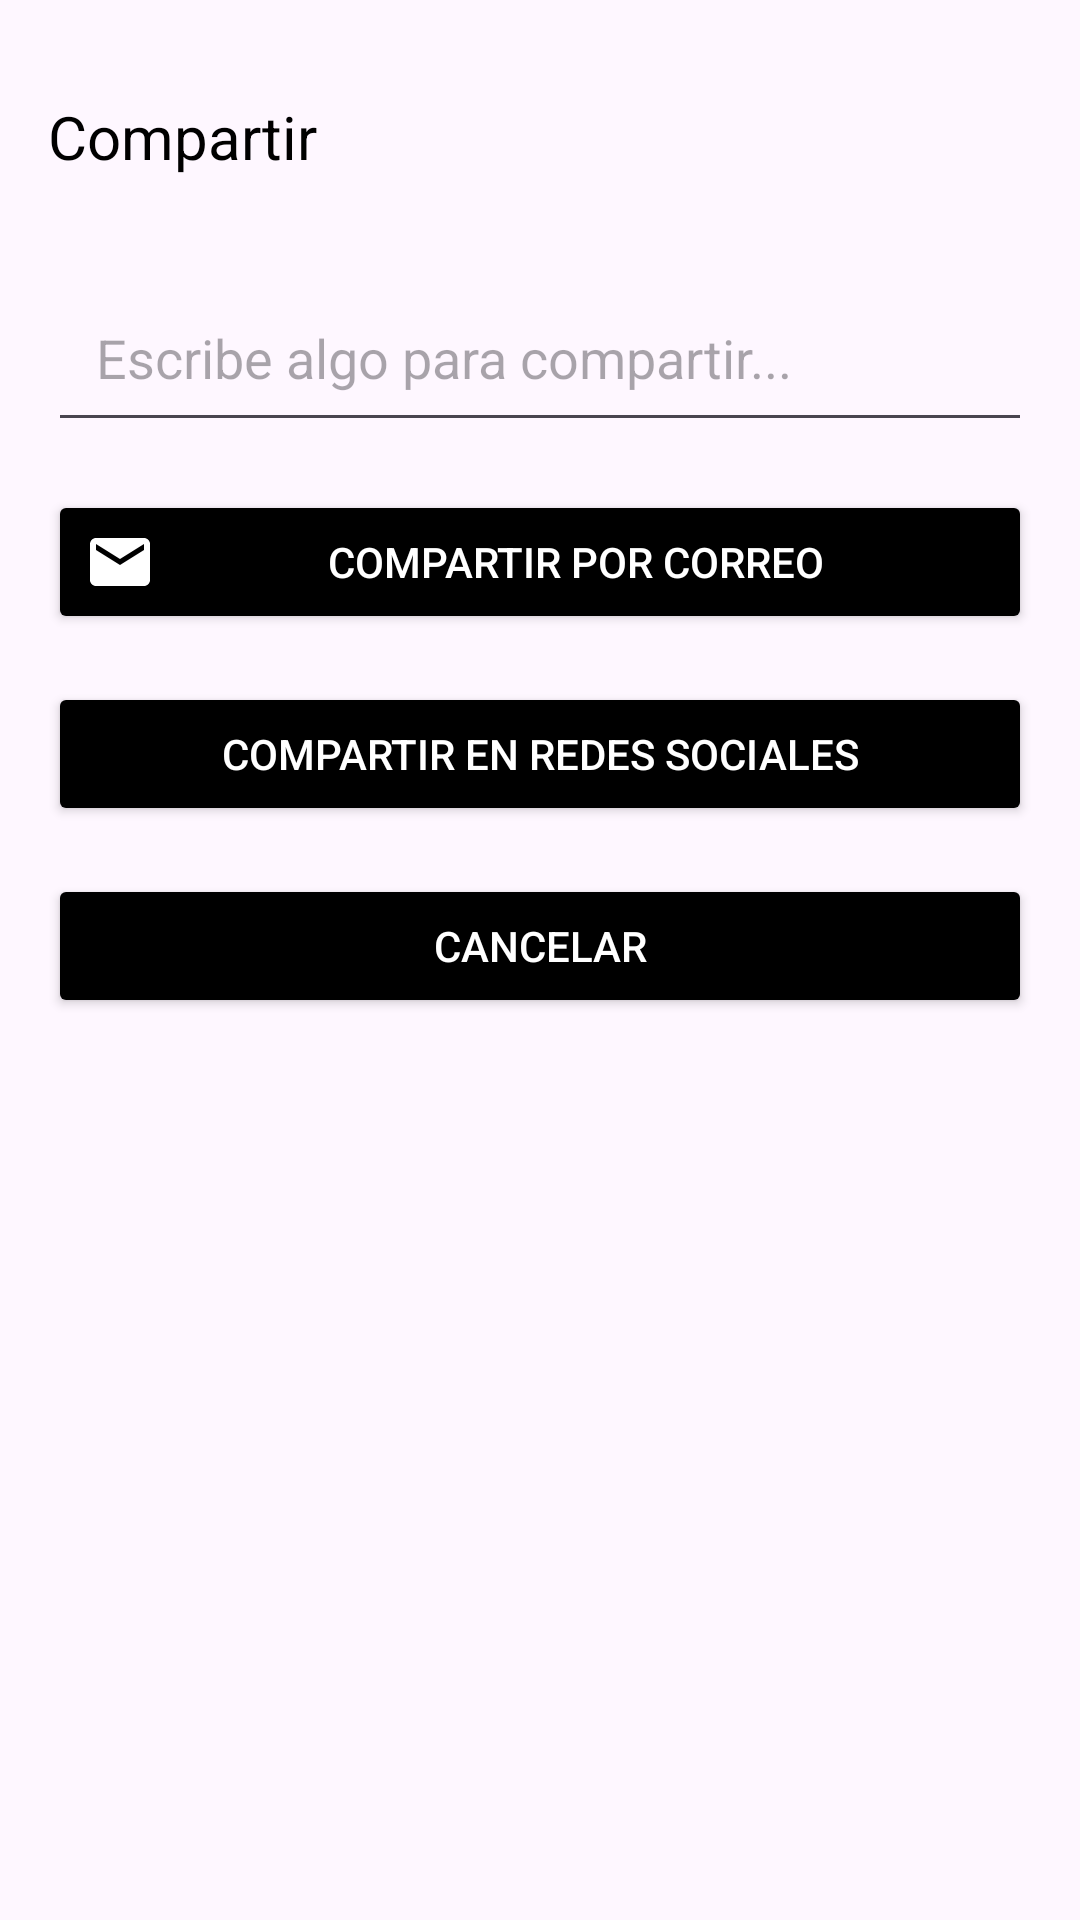

The Android layout XML behind this screen, and the referenced resources:
<!-- AndroidManifest.xml: application theme Theme.Navigation_05 -->
<!-- res/layout/fragment_options3.xml -->
<?xml version="1.0" encoding="utf-8"?>
<androidx.constraintlayout.widget.ConstraintLayout xmlns:android="http://schemas.android.com/apk/res/android"
    xmlns:app="http://schemas.android.com/apk/res-auto"
    xmlns:tools="http://schemas.android.com/tools"
    android:layout_width="match_parent"
    android:layout_height="match_parent"
    tools:context=".Tabbed1AFragment">

    
    <TextView
        android:id="@+id/tituloCompartir"
        android:layout_width="wrap_content"
        android:layout_height="wrap_content"
        android:text="Compartir"
        android:textSize="20sp"
        android:textColor="@color/black"
        android:layout_marginTop="32dp"
        app:layout_constraintTop_toTopOf="parent"
        app:layout_constraintStart_toStartOf="parent"
        android:layout_marginStart="16dp"/>

    
    <EditText
        android:id="@+id/compartirET"
        android:layout_width="0dp"
        android:layout_height="wrap_content"
        android:hint="Escribe algo para compartir..."
        android:padding="16dp"
        android:layout_marginTop="32dp"
        app:layout_constraintTop_toBottomOf="@id/tituloCompartir"
        app:layout_constraintStart_toStartOf="parent"
        app:layout_constraintEnd_toEndOf="parent"
        android:layout_marginStart="16dp"
        android:layout_marginEnd="16dp"/>

    
    <Button
        android:id="@+id/emailBt"
        android:layout_width="0dp"
        android:layout_height="wrap_content"
        android:text="Compartir por correo"
        android:textColor="@color/white"
        android:backgroundTint="@color/black"
        android:drawableLeft="@drawable/ic_email_foreground"
        android:layout_marginTop="16dp"
        app:layout_constraintTop_toBottomOf="@id/compartirET"
        app:layout_constraintStart_toStartOf="parent"
        app:layout_constraintEnd_toEndOf="parent"
        android:layout_marginStart="16dp"
        android:layout_marginEnd="16dp"/>

    
    <Button
        android:id="@+id/socialBt"
        android:layout_width="0dp"
        android:layout_height="wrap_content"
        android:text="Compartir en redes sociales"
        android:textColor="@color/white"
        android:backgroundTint="@color/black"
        android:drawableLeft="@drawable/ic_redes_foreground"
        android:layout_marginTop="16dp"
        app:layout_constraintTop_toBottomOf="@id/emailBt"
        app:layout_constraintStart_toStartOf="parent"
        app:layout_constraintEnd_toEndOf="parent"
        android:layout_marginStart="16dp"
        android:layout_marginEnd="16dp"/>

    
    <Button
        android:id="@+id/cancelarCompartirBt"
        android:layout_width="0dp"
        android:layout_height="wrap_content"
        android:text="Cancelar"
        android:textColor="@color/white"
        android:backgroundTint="@color/black"
        android:layout_marginTop="16dp"
        app:layout_constraintTop_toBottomOf="@id/socialBt"
        app:layout_constraintStart_toStartOf="parent"
        app:layout_constraintEnd_toEndOf="parent"
        android:layout_marginStart="16dp"
        android:layout_marginEnd="16dp"/>


</androidx.constraintlayout.widget.ConstraintLayout>
<!-- resources referenced by this layout -->
<resources>
  <color name="black">#FF000000</color>
  <color name="white">#FFFFFFFF</color>
  <!-- drawable ic_email_foreground (drawable) -->
  <vector xmlns:android="http://schemas.android.com/apk/res/android"
      android:width="24dp"
      android:height="24dp"
      android:viewportWidth="24"
      android:viewportHeight="24"
      android:tint="#ffffff">
      <path
          android:fillColor="@android:color/white"
          android:pathData="M20,4L4,4c-1.1,0 -1.99,0.9 -1.99,2L2,18c0,1.1 0.9,2 2,2h16c1.1,0 2,-0.9 2,-2L22,6c0,-1.1 -0.9,-2 -2,-2zM20,8l-8,5 -8,-5L4,6l8,5 8,-5v2z"/>
  </vector>
  <style name="Theme.Navigation_05" parent="Base.Theme.Navigation_05" />
  <style name="Base.Theme.Navigation_05" parent="Theme.Material3.DayNight.NoActionBar">
          
          
      </style>
</resources>
